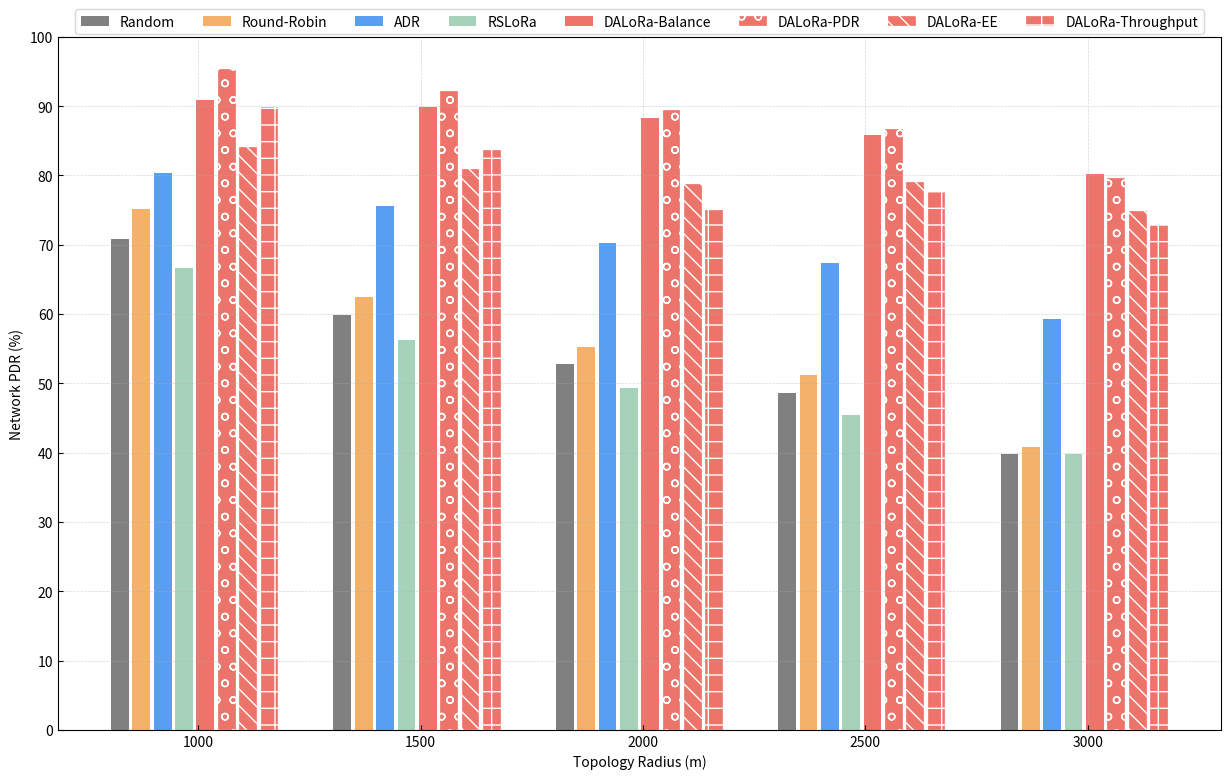

Write the Python code that produced this figure. (Note: this script raises an exception after producing the figure.)
import matplotlib.pyplot as plt
from matplotlib.font_manager import FontProperties
import numpy as np
import os

def Net_Per_Index_Calculation(pdr_data, EE_data, Throughput_data):
    alpha = 1/3
    beta = 1/3
    gamma = 1/3
    weights = [alpha, beta, gamma]
    keys = list(pdr_data.keys())
    pdr_list = []
    pdr_max_values=[]
    EE_list = []
    EE_max_values=[]
    Throughput_list = []
    Throughput_max_values=[]
    pdr_exp = pdr_data
    EE_exp = EE_data
    Throughput_exp = Throughput_data
    for i in range(len(pdr_data[keys[0]])):
        pdr_list.append([pdr_data[key][i] for key in keys])
        EE_list.append([EE_data[key][i] for key in keys])
        Throughput_list.append([Throughput_data[key][i] for key in keys])
        pdr_max_value = max(pdr_list[i])
        pdr_max_values.append(pdr_max_value)
        EE_max_value = max(EE_list[i])
        EE_max_values.append(EE_max_value)
        Throughput_max_value = max(Throughput_list[i])
        Throughput_max_values.append(Throughput_max_value)
        for key in keys:
            pdr_exp[key][i] = float(pdr_data[key][i] / pdr_max_values[i])
            EE_exp[key][i] = float(EE_data[key][i] / EE_max_values[i])
            Throughput_exp[key][i] = float(Throughput_data[key][i] / Throughput_max_values[i])
    Net_Per_Index = {}
    for key in keys:
        weighted_values = [sum(w * x for w, x in zip(weights, data)) for data in zip(pdr_exp[key], EE_exp[key], Throughput_exp[key])]
        Net_Per_Index[key] = weighted_values
    return Net_Per_Index

radius_node_50_pdr_data = {
    'Random': [70.76, 59.89, 52.72, 48.59, 39.84],
    'Round-Robin': [75.11, 62.51, 55.19, 51.21, 40.83],
    'ADR': [80.41, 75.64, 70.22, 67.31, 59.25],
    'RSLoRa': [66.62, 56.19,  49.33, 45.42, 39.84],
    'DALoRa-Balance': [90.91, 89.83, 88.30, 85.81, 80.14],
    'DALoRa-PDR': [95.30, 92.14, 89.46, 86.70, 79.66],
    'DALoRa-EE': [84.14, 80.89, 78.73, 79.07, 74.86],
    'DALoRa-Throughput': [89.91, 83.68, 74.99, 77.65, 72.86]
    
}

radius_node_50_NetEE_data = {
    'Random': [46.32, 39.208, 34.512, 31.808, 26.08],
    'Round-Robin': [53.064, 44.16, 38.992, 36.176, 28.848],
    'ADR': [47.816, 35.112, 27.0, 23.624, 16.376],
    'RSLoRa': [110.464, 68.992, 49.912, 42.208, 23.68],
    'DALoRa-Balance': [84.216, 39.6, 22.328, 21.048, 12.96],
    'DALoRa-PDR': [25.673, 23.469, 21.318, 17.253, 13.450],
    'DALoRa-EE': [125.187, 50.790, 37.688, 23.146, 14.760],
    'DALoRa-Throughput': [36.688, 26.077, 17.466, 8.863, 8.064]
    
}

radius_node_50_Throughput_data = {
    'Random': [431.609, 365.315, 321.570, 296.404, 243.020],
    'Round-Robin': [498.439, 414.796, 366.239, 339.808, 270.949],
    'ADR': [869.959, 718.901, 590.566, 527.757, 379.855],
    'RSLoRa': [418.612, 353.071, 309.995, 285.417, 250.312],
    'DALoRa-Balance': [573.615, 551.314, 490.888, 461.912, 304.005],
    'DALoRa-PDR': [617.031, 552.995, 535.476, 432.262, 335.355],
    'DALoRa-EE': [412.128, 357.050, 381.230, 347.664, 291.953],
    'DALoRa-Throughput': [887.723, 652.130, 428.261, 220.658, 201.981]

}

radius_node_300_pdr_data = {
    'Random': [21.17, 19.61, 17.95, 17.00, 15.69],
    'Round-Robin': [23.61, 21.69, 19.92, 18.33, 16.83],
    'ADR': [38.19, 33.34, 28.82, 25.59, 22.23],
    'RSLoRa': [21.12, 19.88, 18.48, 17.54, 16.33],
    'DALoRa': [90.91, 89.83, 88.30, 85.81, 27.96]
}

radius_node_300_NetEE_data = {
    'Random': [13.620, 12.620, 11.550, 10.940, 10.097],
    'Round-Robin': [16.602, 15.995, 14.005, 12.892, 11.834],
    'ADR': [23.430, 15.995, 11.371, 8.914, 6.506],
    'RSLoRa': [28.290, 20.468, 15.251, 12.912, 10.735],
    'DALoRa': [10.527, 4.950, 2.791, 2.631, 9.819]
}

radius_node_300_Throughput_data = {
    'Random': [127.575, 118.208, 108.185, 102.474, 94.578],
    'Round-Robin': [154.819, 142.220, 130.604, 120.219, 110.360],
    'ADR': [417.942, 322.112, 246.166, 198.817, 149.754],
    'RSLoRa': [133.807, 125.914, 117.065, 111.123, 103.440],
    'DALoRa': [573.615, 551.314, 490.888, 461.912, 155.269]
}

# radius_NetPer_data = {
#     'Random': [1.698, 1.788, 1.84, 1.893, 2.041],
#     'Round-Robin': [1.884, 2.17, 2.038, 2.110, 2.223],
#     'ADR': [2.318, 2.244, 2.176, 2.360, 2.283],
#     'RSLoRa': [2.218, 2.124, 2.09, 2.082, 1.978],
#     'DALoRa': [2.422, 2.341, 2.279, 2.374, 2.220]
# }

# for key in radius_NetPer_data:
#     radius_NetPer_data[key] = [float(x / 3) for x in radius_NetPer_data[key]]


# radius_minimum_pdr_data = {
#     'Random': [71.48, 59.92, 54.20, 48.59],
#     'Round-Robin': [67.45, 46.64, 34.90],
#     'ADR': [54.46, 49.82, 54.46],
#     'MAB': [67.42, 78.32, 73.88]
# }

num_pdr_data = {
    'Random': [59.89, 49.61, 39.42, 31.47, 24.97],
    'Round-Robin': [62.51, 53.47, 42.72, 33.28, 26.90],
    'ADR': [75.64, 69.08, 61.25, 52.18, 41.80],
    'RSLoRa': [56.19, 46.01, 36.73, 29.06, 24.51],
    'DALoRa': [89.83, 81.82, 71.23, 57.24, 47.80]
}

num_NetEE_data = {
    'Random': [4.901, 3.970, 3.217, 2.557, 2.022],
    'Round-Robin': [5.520, 4.669, 3.779, 2.938, 2.376],
    'ADR': [4.389, 4.068, 3.658, 3.103, 2.460],
    'RSLoRa': [8.624, 7.226, 5.893, 4.666, 3.087],
    'DALoRa': [4.950, 3.743, 4.060, 3.250, 2.334]
}

num_Throughput_data = {
    'Random': [365.315, 296.999, 236.338, 189.715, 150.463],
    'Round-Robin': [414.796, 350.739, 282.516, 219.541, 177.522],
    'ADR': [718.901, 660.103, 589.760, 501.843, 399.593],
    'RSLoRa': [353.071, 288.648, 230.965, 182.554, 155.613],
    'DALoRa': [551.314, 539.236, 524.298, 415.546, 324.623]
}

# num_NetPer_data = {
#     'Random': [1.750, 1.659, 1.50, 1.49, 1.548],
#     'Round-Robin': [1.922, 2.236, 1.78, 1.664, 1.777],
#     'ADR': [2.352, 2.395, 2.470, 2.576, 2.671],
#     'RSLoRa': [2.124, 2.000, 1.906, 1.884, 1.900],
#     'DALoRa': [2.341, 2.335, 2.579, 2.526, 2.590]
# }

# for key in num_NetPer_data:
#     num_NetPer_data[key] = [float(x / 3) for x in num_NetPer_data[key]]

# num_minimum_pdr_data = {
#     'Random': [59.92, 48.29, 33.47],
#     'Round-Robin': [46.64, 26.67, 5.23],
#     'ADR': [49.82, 48.30, 43.54],
#     'MAB': [78.32, 62.91, 45.03]
# }

# Network tropology radius
radius = [1000, 1500, 2000, 2500, 3000]

# Number of nodes
num_of_nodes = [50, 100, 150, 200, 250]

# 颜色和标签
colors_rgb = [(128,128,128), (243,177,105), (88,159,243), (167,210,186), (237,116,106),(237,116,106), (237,116,106), (237,116,106)]
colors = [(r/255, g/255, b/255) for r, g, b in colors_rgb]

makers = ['o', '+', 's', '^', '*', 'x', 'v', '<', '>', 'p']
# Define a list of hatch patterns to use
hatch_patterns = ['+', 'o', '\\\\']

labels = list(radius_node_300_pdr_data.keys())

'''Network PDR'''
plt.figure(figsize=(15, 9))  # 设置图形大小

bar_width = 40  # 柱子宽度
spacing = bar_width / 5  # 柱子间隔
num_algorithms = len(radius_node_300_pdr_data)

for i, (algo, pdr_values) in enumerate(radius_node_50_pdr_data.items()):
    offset = bar_width * (num_algorithms - 1) / 2  # 计算每个算法的偏移量

    if i > 4:
        hatch_idx = (i-4) % len(hatch_patterns)
        hatch = hatch_patterns[hatch_idx]
        plt.bar([r + i * (bar_width + spacing) - offset + bar_width / 2 for r in radius], pdr_values, width=bar_width, color=colors[i], label=algo, edgecolor='white', hatch=hatch, linewidth=0.2)
    else:
        plt.bar([r + i * (bar_width + spacing) - offset + bar_width / 2 for r in radius], pdr_values, width=bar_width, color=colors[i], linewidth=0.4, label=algo)

plt.xlabel('Topology Radius (m)')
plt.ylabel('Network PDR (%)')
# plt.title('Network PDR for Different LoRa Parameter Allocation Algorithms')
plt.xticks([r + (num_algorithms * bar_width + (num_algorithms - 1) * spacing) / 2 for r in radius], radius)
plt.yticks(range(0, 101, 10))
plt.ylim(0, 100)
plt.tick_params(axis='x', direction='in')  # x轴刻度线朝向图内
plt.tick_params(axis='y', direction='in')  # y轴刻度线朝向图内
fontP = FontProperties()
fontP.set_size('xx-small')
plt.legend(loc='upper center',bbox_to_anchor=(0.5, 1.05), ncol=8) 
# legend = plt.legend(fontsize='small')
# for text in legend.get_texts():
#     text.set_alpha(0.5)
plt.grid(True, linestyle='--', linewidth=0.5, alpha=0.5)


plt.show()

figure_folder_path = "/home/<user>/LoRaSimulator/Joint-Parameter-Allocation-of-LoRaWAN-baesd-on-MARL/Figures"
if not os.path.exists(figure_folder_path):
        os.makedirs(figure_folder_path)
fig_name = 'TropologyRadius_NetworkPDR_bar_chart.png'
plt.savefig(os.path.join(figure_folder_path, fig_name), dpi=500, bbox_inches='tight')


'''Network EE'''
plt.figure(figsize=(15, 9))  # 设置图形大小

for i, (algo, pdr_values) in enumerate(radius_node_50_NetEE_data.items()):
    offset = bar_width * (num_algorithms - 1) / 2  # 计算每个算法的偏移量
    if i > 4:
        hatch_idx = (i-4) % len(hatch_patterns)
        hatch = hatch_patterns[hatch_idx]
        plt.bar([r + i * (bar_width + spacing) - offset + bar_width / 2 for r in radius], pdr_values, width=bar_width, color=colors[i], label=algo, edgecolor='white', hatch=hatch, linewidth=0.2)
    else:
        plt.bar([r + i * (bar_width + spacing) - offset + bar_width / 2 for r in radius], pdr_values, width=bar_width, color=colors[i], linewidth=0.2, label=algo)

plt.xlabel('Topology Radius (m)')
plt.ylabel('Network Energy Efficiency (bits/mJ)')
# plt.title('Network Energy Efficiency for Different LoRa Parameter Allocation Algorithms')
plt.xticks([r + (num_algorithms * bar_width + (num_algorithms - 1) * spacing) / 2 for r in radius], radius)
plt.yticks(range(0, 131, 10))
plt.ylim(0, 130) 
plt.tick_params(axis='x', direction='in')  # x轴刻度线朝向图内
plt.tick_params(axis='y', direction='in')  # y轴刻度线朝向图内
# plt.legend()
plt.grid(True, linestyle='--', linewidth=0.5, alpha=0.5)
plt.show()

fig_name = 'TropologyRadius_NetworkEE_bar_chart.png'
plt.savefig(os.path.join(figure_folder_path, fig_name), dpi=500, bbox_inches='tight')

'''Network Throughput'''
plt.figure(figsize=(15, 9))  # 设置图形大小

for i, (algo, pdr_values) in enumerate(radius_node_50_Throughput_data.items()):
    offset = bar_width * (num_algorithms - 1) / 2  # 计算每个算法的偏移量
    if i > 4:
        hatch_idx = (i-4) % len(hatch_patterns)
        hatch = hatch_patterns[hatch_idx]
        plt.bar([r + i * (bar_width + spacing) - offset + bar_width / 2 for r in radius], pdr_values, width=bar_width, color=colors[i], label=algo, edgecolor='white', hatch=hatch, linewidth=0.2)
    else:
        plt.bar([r + i * (bar_width + spacing) - offset + bar_width / 2 for r in radius], pdr_values, width=bar_width, color=colors[i], linewidth=0.2, label=algo)

plt.xlabel('Topology Radius (m)')
plt.ylabel('Network Throughput (bps)')
# plt.title('Network Throughput for Different LoRa Parameter Allocation Algorithms')
plt.xticks([r + (num_algorithms * bar_width + (num_algorithms - 1) * spacing) / 2 for r in radius], radius)
plt.yticks(range(0, 901, 100))
plt.ylim(0, 900) 
plt.tick_params(axis='x', direction='in')  # x轴刻度线朝向图内
plt.tick_params(axis='y', direction='in')  # y轴刻度线朝向图内
# plt.legend(fontsize='small')
plt.grid(True, linestyle='--', linewidth=0.5, alpha=0.5)
plt.show()

fig_name = 'TropologyRadius_NetworkThropughput_bar_chart.png'
plt.savefig(os.path.join(figure_folder_path, fig_name), dpi=500, bbox_inches='tight')


'''Network Performance'''
radius_NetPer_data = Net_Per_Index_Calculation(radius_node_50_pdr_data, radius_node_50_NetEE_data, radius_node_50_Throughput_data)
# print(radius_NetPer_data)


labels = list(radius_NetPer_data.keys())
data = list(radius_NetPer_data.values())

plt.figure(figsize=(15, 9))  # 设置图形大小

for i, (label, values) in enumerate(radius_NetPer_data.items()):
    plt.plot(radius, values, linestyle='-', marker=makers[i], markersize=5, color=colors[i], label=label,  linewidth=0.8)

plt.xlabel('Topology Radius (m)')
plt.ylabel('Network Performance Index')
# plt.title('Network Performance Index for Different LoRa Parameter Allocation Algorithms')
plt.xticks(radius)
plt.yticks([round(num, 3) for num in list(np.arange(0, 1.1, 0.10))])
plt.ylim(0, 1) 
plt.tick_params(axis='x', direction='in')  # x轴刻度线朝向图内
plt.tick_params(axis='y', direction='in')  # y轴刻度线朝向图内
# plt.legend()
plt.grid(True, linestyle='--', linewidth=0.5, alpha=0.5)
plt.show()

fig_name = 'TropologyRadius_NetworkPerformance_line_chart.png'
plt.savefig(os.path.join(figure_folder_path, fig_name), dpi=500, bbox_inches='tight')


# '''Minimum Node PDR'''
# plt.figure(figsize=(10, 6))  # 设置图形大小

# for i, (algo, pdr_values) in enumerate(radius_minimum_pdr_data.items()):
#     offset = bar_width * (num_algorithms - 1) / 2  # 计算每个算法的偏移量
#     plt.bar([r + i * bar_width - offset for r in radius], pdr_values, width=bar_width, color=colors[i], label=algo)

# plt.xlabel('Topology Radius (m)')
# plt.ylabel('Minimum Node PDR (%)')
# plt.title('Minimum Node PDR for Different LoRa Parameter Allocation Algorithms')
# plt.xticks(radius)
# plt.yticks(range(0, 101, 5))
# plt.ylim(0, 100) 
# plt.legend()
# plt.show()

# fig_name = 'TropologyRadius_MinimumPDR_bar_chart.png'
# plt.savefig(os.path.join(figure_folder_path, fig_name))



'''Network PDR'''
plt.figure(figsize=(8, 6))  # 设置图形大小

bar_width = 5  # 柱子宽度
spacing = bar_width / 5  # 柱子间隔
num_algorithms = len(num_pdr_data)

for i, (algo, pdr_values) in enumerate(num_pdr_data.items()):
    offset = bar_width * (num_algorithms - 1) / 2  # 计算每个算法的偏移量
    plt.bar([num + i * (bar_width+spacing) - offset for num in num_of_nodes], pdr_values, width=bar_width, color=colors[i], edgecolor='black', linewidth=0.4, label=algo)

plt.xlabel('Number of Nodes')
plt.ylabel('Network PDR (%)')
# plt.title('Network PDR for Different LoRa Parameter Allocation Algorithms')
plt.xticks(num_of_nodes)
plt.yticks(range(0, 101, 10))
plt.ylim(0, 100) 
plt.legend()
plt.tick_params(axis='x', direction='in')  # x轴刻度线朝向图内
plt.tick_params(axis='y', direction='in')  # y轴刻度线朝向图内
plt.grid(True, linestyle='--', linewidth=0.5, alpha=0.5)
plt.show()

fig_name = 'NumberofNodes_NetworkPDR_bar_chart.png'
plt.savefig(os.path.join(figure_folder_path, fig_name), dpi=500, bbox_inches='tight')

'''Network EE'''
plt.figure(figsize=(8, 6))  # 设置图形大小
for i, (algo, pdr_values) in enumerate(num_NetEE_data.items()):
    offset = bar_width * (num_algorithms - 1) / 2  # 计算每个算法的偏移量
    plt.bar([num + i * (bar_width+spacing) - offset for num in num_of_nodes], pdr_values, width=bar_width, color=colors[i], edgecolor='black', linewidth=0.4, label=algo)

plt.xlabel('Number of Nodes')
plt.ylabel('Network Energy Efficiency (bits/mJ)')
# plt.title('Network Energy Efficiency for Different LoRa Parameter Allocation Algorithms')
plt.xticks(num_of_nodes)
plt.yticks(range(0, 10, 1))
plt.ylim(0, 9) 
plt.legend()
plt.tick_params(axis='x', direction='in')  # x轴刻度线朝向图内
plt.tick_params(axis='y', direction='in')  # y轴刻度线朝向图内
plt.grid(True, linestyle='--', linewidth=0.5, alpha=0.5)
plt.show()

fig_name = 'NumberofNodes_NetworkEE_bar_chart.png'
plt.savefig(os.path.join(figure_folder_path, fig_name), dpi=500, bbox_inches='tight')


'''Network Throughput'''
plt.figure(figsize=(8, 6))  # 设置图形大小
for i, (algo, pdr_values) in enumerate(num_Throughput_data.items()):
    offset = bar_width * (num_algorithms - 1) / 2  # 计算每个算法的偏移量
    plt.bar([num + i * (bar_width+spacing) - offset for num in num_of_nodes], pdr_values, width=bar_width, color=colors[i], edgecolor='black', linewidth=0.4, label=algo)

plt.xlabel('Number of Nodes')
plt.ylabel('Network Throughput (bps)')
# plt.title('Network Throughput for Different LoRa Parameter Allocation Algorithms')
plt.xticks(num_of_nodes)
plt.yticks(range(0, 800, 100))
plt.ylim(0, 750) 
plt.legend()
plt.tick_params(axis='x', direction='in')  # x轴刻度线朝向图内
plt.tick_params(axis='y', direction='in')  # y轴刻度线朝向图内
plt.grid(True, linestyle='--', linewidth=0.5, alpha=0.5)    
plt.show()

fig_name = 'NumberofNodes_NetworkThroughput_bar_chart.png'
plt.savefig(os.path.join(figure_folder_path, fig_name), dpi=500, bbox_inches='tight')


'''Network Performance'''
num_NetPer_data = Net_Per_Index_Calculation(num_pdr_data, num_NetEE_data, num_Throughput_data)
# print(num_NetPer_data)

labels = list(num_NetPer_data.keys())
data = list(num_NetPer_data.values())

plt.figure(figsize=(8, 6))  # 设置图形大小

for i, (label, values) in enumerate(num_NetPer_data.items()):
    plt.plot(num_of_nodes, values, linestyle='-', marker=makers[i], markersize=5, color=colors[i], label=label, linewidth=0.8)

plt.xlabel('Number of Nodes')
plt.ylabel('Network Performance Index')
# plt.title('Network Performance Index for Different LoRa Parameter Allocation Algorithms')
plt.xticks(num_of_nodes)
# plt.yticks([round(num,3) for num in list(np.arange(1.400, 2.800, 0.1))])
plt.yticks([round(num,3) for num in list(np.arange(0, 1.1, 0.1))])
# plt.ylim(1.400, 2.700) 
plt.ylim(0, 1) 
plt.tick_params(axis='x', direction='in')  # x轴刻度线朝向图内
plt.tick_params(axis='y', direction='in')  # y轴刻度线朝向图内
plt.legend()
plt.grid(True, linestyle='--', linewidth=0.5, alpha=0.5)
plt.show()

fig_name = 'NumberofNodes_NetworkPerformance_line_chart.png'
plt.savefig(os.path.join(figure_folder_path, fig_name), dpi=500, bbox_inches='tight')

# '''Minimum Node PDR'''
# plt.figure(figsize=(10, 6))  # 设置图形大小

# for i, (algo, pdr_values) in enumerate(num_minimum_pdr_data.items()):
#     offset = bar_width * (num_algorithms - 1) / 2  # 计算每个算法的偏移量
#     plt.bar([num + i * bar_width - offset for num in num_of_nodes], pdr_values, width=bar_width, color=colors[i], label=algo)

# plt.xlabel('Number of Nodes (m)')
# plt.ylabel('Minimum Node PDR (%)')
# plt.title('Minimum Node PDR for Different LoRa Parameter Allocation Algorithms')
# plt.xticks(num_of_nodes)
# plt.yticks(range(0, 101, 5))
# plt.ylim(0, 100) 
# plt.legend()
# plt.show()

# fig_name = 'NumberofNodes_MinimumPDR_bar_chart.png'
# plt.savefig(os.path.join(figure_folder_path, fig_name))


      
